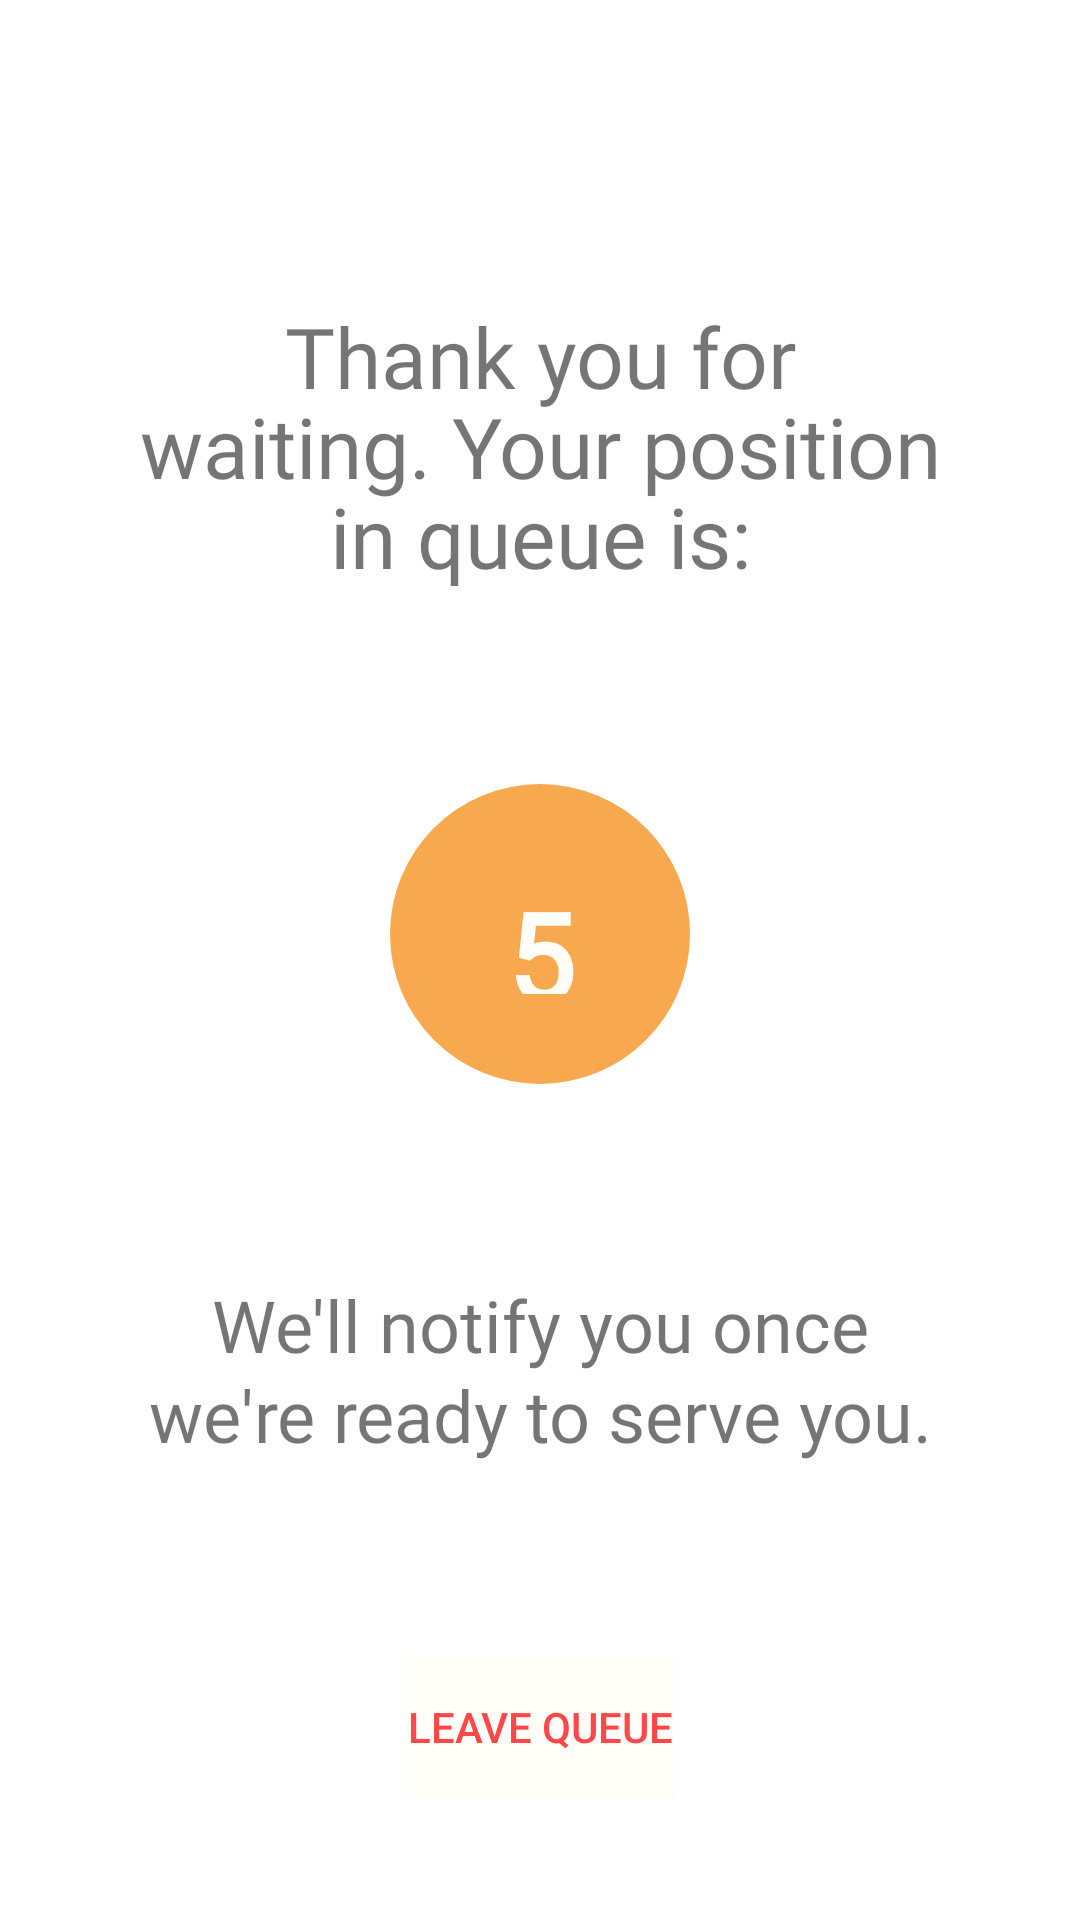

Reconstruct the res/layout file that produces this screen, plus the resources it refers to.
<!-- AndroidManifest.xml: application theme Theme.QueueManagementSystem -->
<!-- res/layout/fragment_customer_ticket.xml -->
<?xml version="1.0" encoding="utf-8"?>
<androidx.constraintlayout.widget.ConstraintLayout xmlns:android="http://schemas.android.com/apk/res/android"
    xmlns:app="http://schemas.android.com/apk/res-auto"
    xmlns:tools="http://schemas.android.com/tools"
    android:id="@+id/customer_ticket"
    android:layout_width="match_parent"
    android:layout_height="match_parent"
    tools:context=".CustomerTicket">

    <FrameLayout
        android:id="@+id/el1"
        android:layout_width="wrap_content"
        android:layout_height="wrap_content"
        android:layout_marginTop="100dp"
        app:layout_constraintBottom_toBottomOf="parent"
        app:layout_constraintEnd_toEndOf="parent"
        app:layout_constraintStart_toStartOf="parent"
        app:layout_constraintTop_toTopOf="parent"
        app:layout_constraintVertical_bias="0.0"
        tools:context=".CustomerHome">

        <TextView
            android:layout_width="270dp"
            android:layout_height="match_parent"
            android:fontFamily="@font/kollektif"
            android:gravity="center"
            android:text="@string/cust_ticket_text_1"
            android:textSize="28sp"
            app:lineHeight="30sp" />

    </FrameLayout>

    <FrameLayout
        android:id="@+id/el2"
        android:layout_width="wrap_content"
        android:layout_height="wrap_content"
        android:layout_marginTop="64dp"
        app:layout_constraintBottom_toBottomOf="parent"
        app:layout_constraintEnd_toEndOf="parent"
        app:layout_constraintStart_toStartOf="parent"
        app:layout_constraintTop_toBottomOf="@+id/el1"
        app:layout_constraintVertical_bias="0.0"
        tools:context=".CustomerHome">

        <TextView
            android:layout_width="100dp"
            android:layout_height="100dp"
            android:background="@drawable/rounded_corner"
            android:fontFamily="@font/kollektif"
            android:gravity="center"
            android:paddingLeft="30sp"
            android:paddingTop="30sp"
            android:paddingRight="30sp"
            android:paddingBottom="30sp"
            android:text="@string/dummy_num"
            android:textColor="@color/beige_200"
            android:textSize="40sp"
            android:textStyle="bold" />

    </FrameLayout>

    <FrameLayout
        android:id="@+id/el3"
        android:layout_width="wrap_content"
        android:layout_height="wrap_content"
        android:layout_marginTop="64dp"
        app:layout_constraintBottom_toBottomOf="parent"
        app:layout_constraintEnd_toEndOf="parent"
        app:layout_constraintStart_toStartOf="parent"
        app:layout_constraintTop_toBottomOf="@+id/el2"
        app:layout_constraintVertical_bias="0.0"
        tools:context=".CustomerHome">

        <TextView
            android:layout_width="270dp"
            android:layout_height="match_parent"
            android:fontFamily="@font/kollektif"
            android:gravity="center"
            android:text="@string/cust_ticket_text_2"
            android:textSize="24sp"
            app:lineHeight="30sp" />

    </FrameLayout>

    <FrameLayout
        android:id="@+id/el4"
        android:layout_width="wrap_content"
        android:layout_height="wrap_content"
        android:layout_marginTop="64dp"
        app:layout_constraintBottom_toBottomOf="parent"
        app:layout_constraintEnd_toEndOf="parent"
        app:layout_constraintStart_toStartOf="parent"
        app:layout_constraintTop_toBottomOf="@+id/el3"
        app:layout_constraintVertical_bias="0.0"
        tools:context=".CustomerHome">

        <Button
            android:id="@+id/btn_leave_queue"
            android:layout_width="wrap_content"
            android:layout_height="wrap_content"
            android:background="@drawable/rounded_corner_with_stroke_bg"
            android:gravity="center_horizontal|center_vertical"
            android:text="@string/leave_queue"
            android:textColor="@color/salmon_500"
            app:backgroundTint="@color/beige_200"
            app:icon="@drawable/ic_cancel"
            app:iconTint="@color/salmon_500"
            app:strokeColor="@color/salmon_500"
            app:strokeWidth="2dp" />

    </FrameLayout>

    <androidx.constraintlayout.widget.Guideline
        android:id="@+id/guideline"
        android:layout_width="wrap_content"
        android:layout_height="wrap_content"
        android:orientation="vertical"
        app:layout_constraintGuide_begin="71dp" />

    <androidx.constraintlayout.widget.Guideline
        android:id="@+id/guideline2"
        android:layout_width="wrap_content"
        android:layout_height="wrap_content"
        android:orientation="vertical"
        app:layout_constraintGuide_begin="341dp" />

    <androidx.constraintlayout.widget.Guideline
        android:id="@+id/guideline3"
        android:layout_width="wrap_content"
        android:layout_height="wrap_content"
        android:orientation="horizontal"
        app:layout_constraintGuide_begin="662dp" />

</androidx.constraintlayout.widget.ConstraintLayout>
<!-- resources referenced by this layout -->
<resources>
  <color name="beige_200">#FFFDF8</color>
  <color name="salmon_500">#FF474A</color>
  <!-- drawable ic_cancel (drawable) -->
  <vector android:height="24dp" android:tint="#FF474A"
      android:viewportHeight="24" android:viewportWidth="24"
      android:width="24dp" xmlns:android="http://schemas.android.com/apk/res/android">
      <path android:fillColor="@android:color/white" android:pathData="M19,6.41L17.59,5 12,10.59 6.41,5 5,6.41 10.59,12 5,17.59 6.41,19 12,13.41 17.59,19 19,17.59 13.41,12z"/>
  </vector>
  <!-- drawable rounded_corner (drawable) -->
  <?xml version="1.0" encoding="utf-8"?>
  <shape
      xmlns:android="http://schemas.android.com/apk/res/android"
      android:shape="rectangle">
      <solid android:color="@color/mustard" />
  
      <padding
          android:left="1dp"
          android:right="1dp"
          android:bottom="1dp"
          android:top="1dp" />
  
      <corners android:radius="100dp" />
  
  </shape>
  <!-- drawable rounded_corner_with_stroke_bg (drawable) -->
  <?xml version="1.0" encoding="utf-8"?>
  <shape
      xmlns:android="http://schemas.android.com/apk/res/android"
      android:shape="rectangle">
  
      <padding
          android:left="1dp"
          android:right="1dp"
          android:bottom="1dp"
          android:top="1dp" />
  
  
      <stroke android:width="5px" android:color="@color/salmon_500" />
  
  </shape>
  <string name="cust_ticket_text_1">Thank you for waiting. Your position in queue is:</string>
  <string name="cust_ticket_text_2">We\'ll notify you once we\'re ready to serve you.</string>
  <string name="dummy_num">5</string>
  <string name="leave_queue">Leave queue</string>
  <style name="Theme.QueueManagementSystem" parent="Theme.MaterialComponents.Light">
          
          <item name="colorPrimary">@color/magenta</item>
          <item name="colorPrimaryVariant">@color/magenta3</item>
          <item name="colorOnPrimary">@color/white</item>
  
          <item name="colorOnSecondary">@color/white</item>
          
          <item name="android:statusBarColor" tools:targetApi="l">@color/magenta3</item>
          
      </style>
  <color name="mustard">#F8A94F</color>
  <color name="magenta">#B03068</color>
  <color name="magenta3">#cd4c82</color>
  <color name="white">#FFFFFFFF</color>
</resources>
